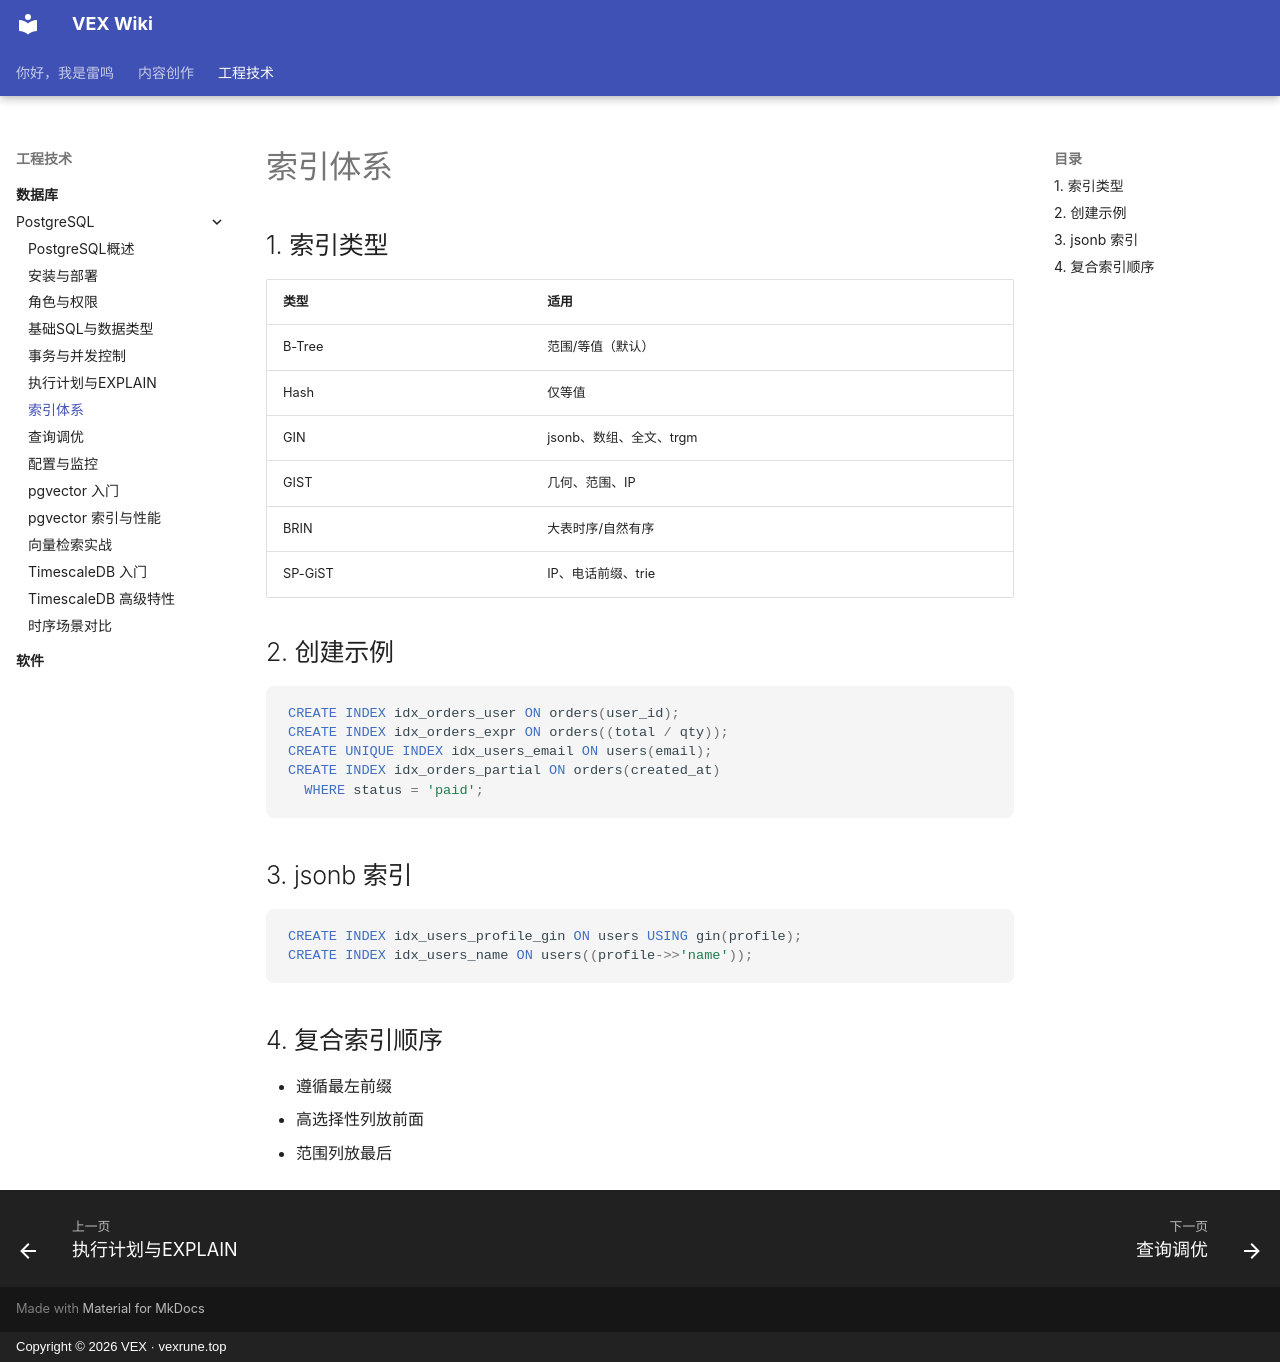

repository: vex-rune/vex-wiki · page: 工程技术/数据库/PostgreSQL/07-索引体系/index.html · generator: mkdocs · copyright: Copyright © 2026 VEX · vexrune.top

---
title: 索引体系
description: B-Tree/HASH/GIN/GIST/BRIN/SP-GiST/partial/expression
weight: 107
---

# 索引体系

## 1. 索引类型
| 类型 | 适用 |
|------|------|
| B-Tree | 范围/等值（默认） |
| Hash | 仅等值 |
| GIN | jsonb、数组、全文、trgm |
| GIST | 几何、范围、IP |
| BRIN | 大表时序/自然有序 |
| SP-GiST | IP、电话前缀、trie |

## 2. 创建示例
```sql
CREATE INDEX idx_orders_user ON orders(user_id);
CREATE INDEX idx_orders_expr ON orders((total / qty));
CREATE UNIQUE INDEX idx_users_email ON users(email);
CREATE INDEX idx_orders_partial ON orders(created_at)
  WHERE status = 'paid';
```

## 3. jsonb 索引
```sql
CREATE INDEX idx_users_profile_gin ON users USING gin(profile);
CREATE INDEX idx_users_name ON users((profile->>'name'));
```

## 4. 复合索引顺序
- 遵循最左前缀
- 高选择性列放前面
- 范围列放最后
